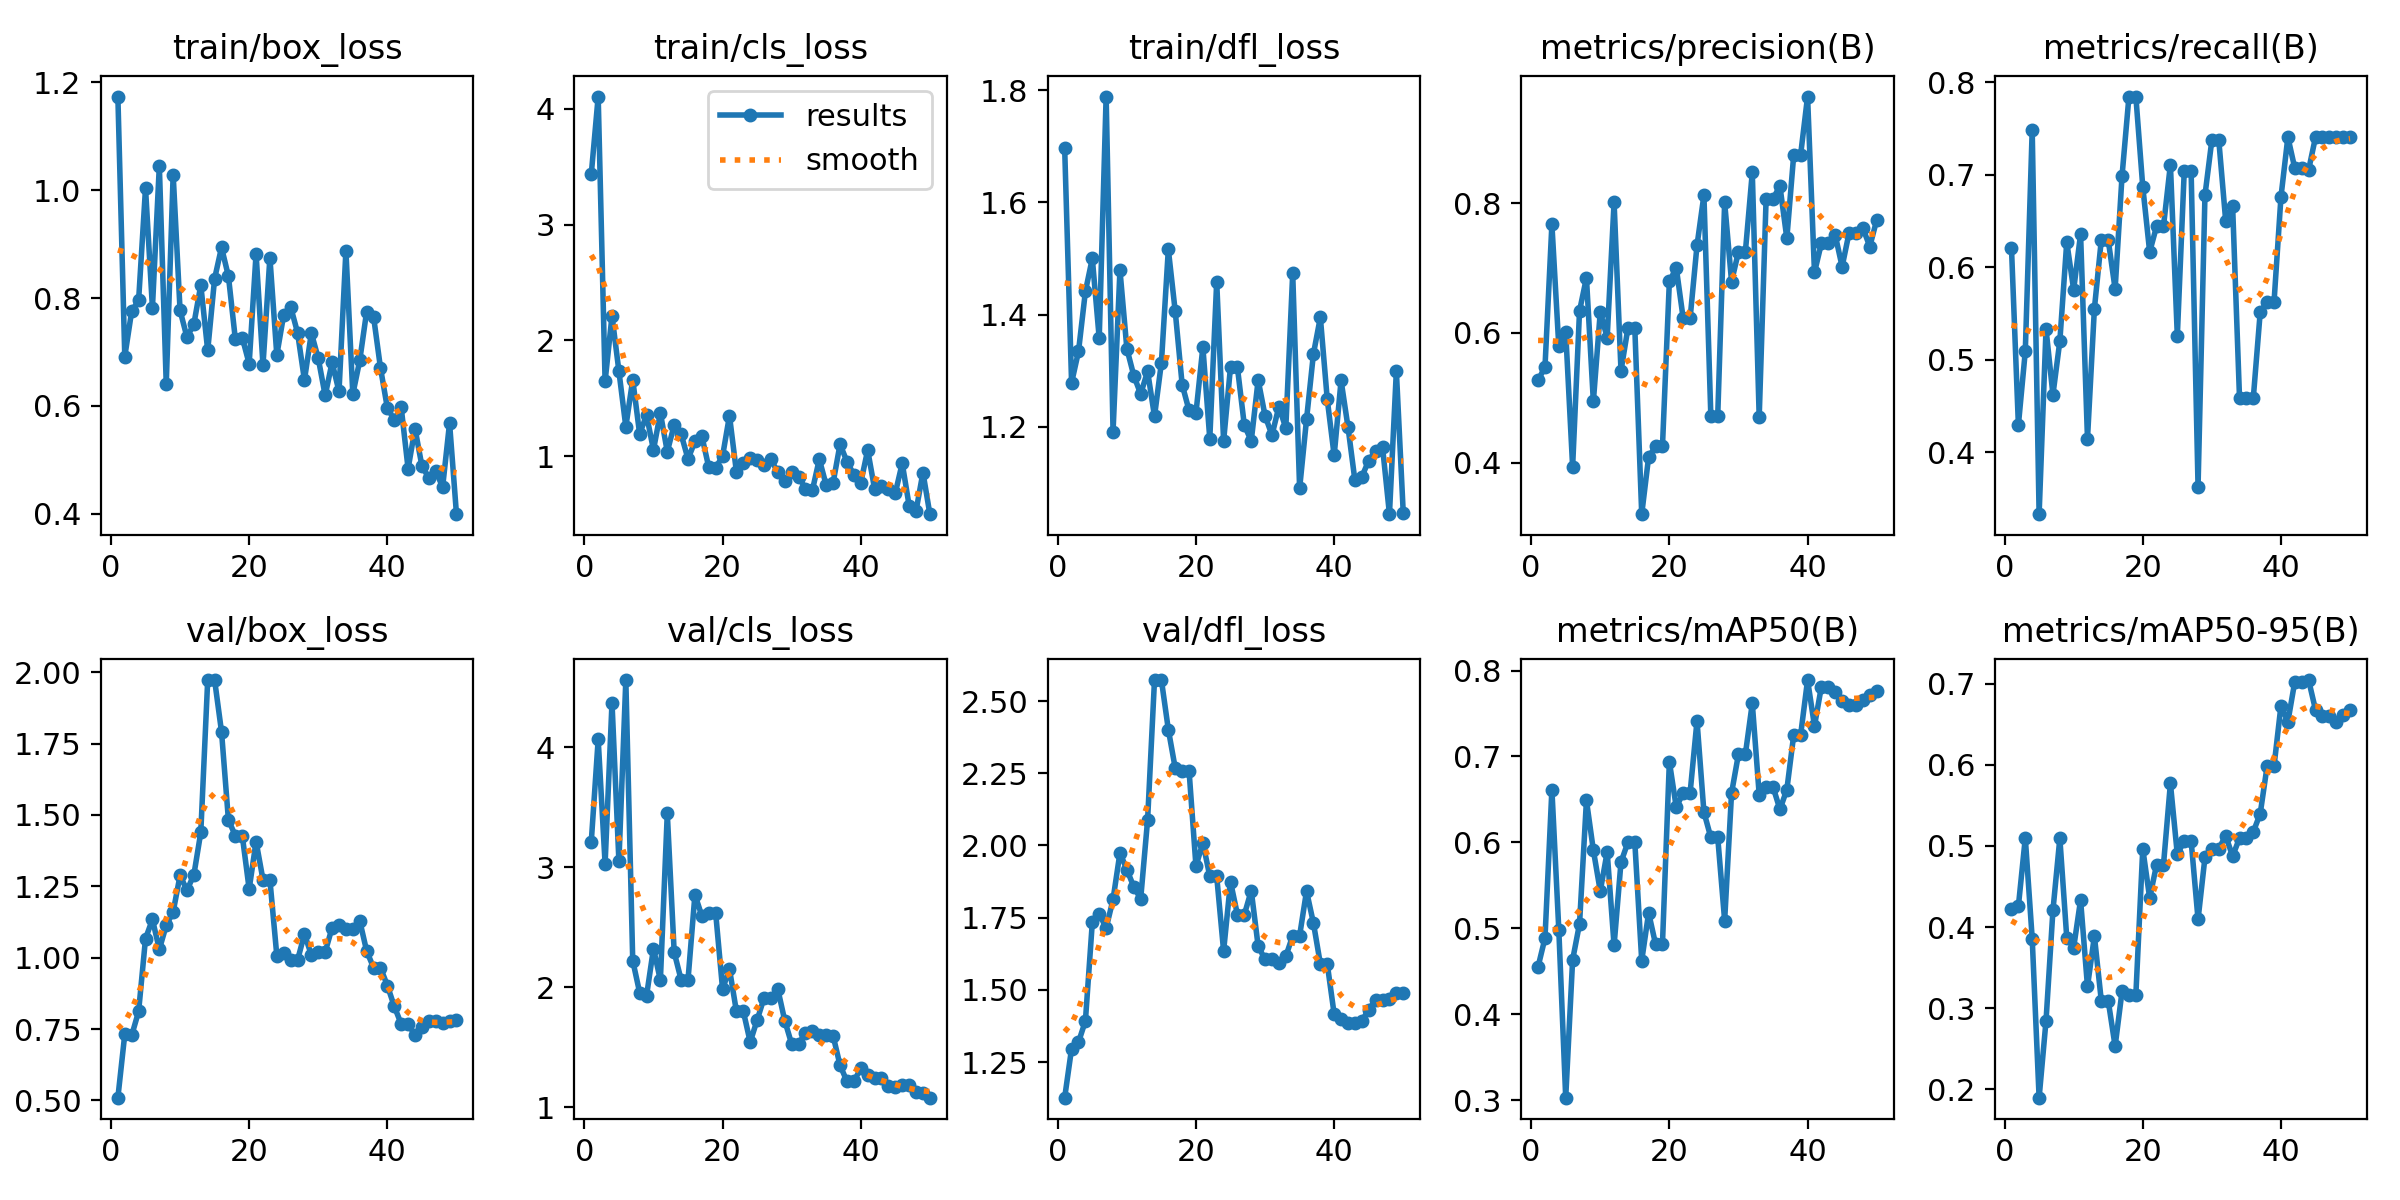

Source data for this figure (header and first rows):
epoch, time, train/box_loss, train/cls_loss, train/dfl_loss, metrics/precision(B), metrics/recall(B), metrics/mAP50(B), metrics/mAP50-95(B), val/box_loss, val/cls_loss, val/dfl_loss, lr/pg0, lr/pg1, lr/pg2
1, 95.43, 1.173, 3.436, 1.696, 0.527, 0.6211, 0.4552, 0.4221, 0.5095, 3.212, 1.127, 7.145e-05, 7.145e-05, 7.145e-05
2, 185.3, 0.6915, 4.107, 1.279, 0.5473, 0.4296, 0.4885, 0.4257, 0.7319, 4.064, 1.297, 0.0001541, 0.0001541, 0.0001541
3, 246.8, 0.7758, 1.645, 1.335, 0.7674, 0.5093, 0.6614, 0.5099, 0.7276, 3.029, 1.319, 0.0002333, 0.0002333, 0.0002333
4, 298.9, 0.7955, 2.212, 1.442, 0.5793, 0.7486, 0.4984, 0.3858, 0.8115, 4.369, 1.392, 0.0003091, 0.0003091, 0.0003091
5, 349.5, 1.003, 1.732, 1.5, 0.6009, 0.3333, 0.3028, 0.1896, 1.067, 3.048, 1.733, 0.0003816, 0.0003816, 0.0003816
6, 398.8, 0.7819, 1.253, 1.358, 0.3937, 0.5333, 0.4632, 0.2844, 1.134, 4.558, 1.764, 0.0004506, 0.0004506, 0.0004506
7, 448.9, 1.045, 1.66, 1.789, 0.6339, 0.4625, 0.5052, 0.4205, 1.029, 2.222, 1.713, 0.0005163, 0.0005163, 0.0005163
8, 496.6, 0.6404, 1.19, 1.192, 0.6851, 0.5204, 0.6488, 0.5095, 1.113, 1.956, 1.813, 0.0005785, 0.0005785, 0.0005785
9, 544.6, 1.029, 1.354, 1.479, 0.4943, 0.6274, 0.5909, 0.387, 1.161, 1.929, 1.974, 0.0006374, 0.0006374, 0.0006374
10, 589.7, 0.777, 1.053, 1.339, 0.6323, 0.5758, 0.5433, 0.3746, 1.288, 2.322, 1.916, 0.0006929, 0.0006929, 0.0006929
11, 635.9, 0.7273, 1.373, 1.292, 0.5927, 0.6358, 0.5887, 0.4334, 1.236, 2.059, 1.857, 0.0007449, 0.0007449, 0.0007449
12, 682.4, 0.7519, 1.038, 1.259, 0.8015, 0.4148, 0.4801, 0.3267, 1.291, 3.447, 1.815, 0.0007936, 0.0007936, 0.0007936
13, 750.7, 0.8239, 1.268, 1.299, 0.5416, 0.5554, 0.5769, 0.3888, 1.439, 2.291, 2.088, 0.0008389, 0.0008389, 0.0008389
14, 834.6, 0.7028, 1.189, 1.219, 0.6072, 0.6296, 0.6, 0.3091, 1.973, 2.063, 2.573, 0.0008808, 0.0008808, 0.0008808
15, 929, 0.8359, 0.9742, 1.315, 0.6072, 0.6296, 0.6, 0.3091, 1.973, 2.063, 2.573, 0.0009193, 0.0009193, 0.0009193
16, 1011, 0.8938, 1.126, 1.516, 0.3204, 0.5766, 0.4623, 0.2531, 1.792, 2.77, 2.401, 0.0009544, 0.0009544, 0.0009544
17, 1072, 0.8402, 1.171, 1.406, 0.4089, 0.6988, 0.5181, 0.3207, 1.482, 2.595, 2.267, 0.0009763, 0.0009763, 0.0009763
18, 1147, 0.7237, 0.9037, 1.276, 0.4248, 0.7846, 0.4815, 0.3164, 1.428, 2.62, 2.259, 0.000948, 0.000948, 0.000948
19, 1239, 0.7267, 0.8974, 1.229, 0.4248, 0.7846, 0.4815, 0.3164, 1.428, 2.62, 2.259, 0.0009197, 0.0009197, 0.0009197
20, 1299, 0.6781, 0.9991, 1.225, 0.6794, 0.6871, 0.6939, 0.4966, 1.24, 1.985, 1.928, 0.0008914, 0.0008914, 0.0008914
21, 1384, 0.882, 1.349, 1.342, 0.7005, 0.6166, 0.6407, 0.4358, 1.407, 2.152, 2.01, 0.0008631, 0.0008631, 0.0008631
22, 1467, 0.6755, 0.8653, 1.179, 0.6224, 0.6444, 0.6576, 0.477, 1.273, 1.801, 1.893, 0.0008348, 0.0008348, 0.0008348
23, 1548, 0.8749, 0.9362, 1.459, 0.6224, 0.6444, 0.6576, 0.477, 1.273, 1.801, 1.893, 0.0008065, 0.0008065, 0.0008065
24, 1592, 0.6943, 0.9864, 1.175, 0.7349, 0.7111, 0.7413, 0.5772, 1.008, 1.544, 1.634, 0.0007782, 0.0007782, 0.0007782
25, 1635, 0.769, 0.9662, 1.307, 0.8124, 0.5259, 0.6352, 0.4897, 1.017, 1.727, 1.874, 0.0007499, 0.0007499, 0.0007499
26, 1678, 0.7838, 0.9258, 1.306, 0.4723, 0.7037, 0.6057, 0.5063, 0.9911, 1.91, 1.76, 0.0007216, 0.0007216, 0.0007216
27, 1720, 0.7359, 0.9713, 1.203, 0.4723, 0.7037, 0.6057, 0.5063, 0.9911, 1.91, 1.76, 0.0006934, 0.0006934, 0.0006934
28, 1761, 0.648, 0.858, 1.175, 0.8012, 0.3631, 0.5089, 0.4094, 1.083, 1.983, 1.843, 0.0006651, 0.0006651, 0.0006651
29, 1801, 0.7352, 0.7865, 1.284, 0.6791, 0.6779, 0.6574, 0.4859, 1.01, 1.722, 1.651, 0.0006368, 0.0006368, 0.0006368
30, 1842, 0.688, 0.8577, 1.22, 0.7252, 0.7376, 0.7026, 0.4966, 1.019, 1.527, 1.605, 0.0006085, 0.0006085, 0.0006085
31, 1882, 0.6195, 0.8221, 1.185, 0.7252, 0.7376, 0.7026, 0.4966, 1.019, 1.527, 1.605, 0.0005802, 0.0005802, 0.0005802
32, 1926, 0.6807, 0.7188, 1.236, 0.8474, 0.6503, 0.7618, 0.5127, 1.105, 1.623, 1.594, 0.0005519, 0.0005519, 0.0005519
33, 1977, 0.6269, 0.7048, 1.198, 0.4699, 0.6667, 0.6554, 0.4874, 1.116, 1.637, 1.616, 0.0005236, 0.0005236, 0.0005236
34, 2026, 0.8875, 0.972, 1.474, 0.807, 0.4593, 0.6645, 0.5097, 1.099, 1.603, 1.687, 0.0004953, 0.0004953, 0.0004953
35, 2083, 0.6216, 0.7479, 1.09, 0.807, 0.4593, 0.6645, 0.5097, 1.099, 1.603, 1.687, 0.000467, 0.000467, 0.000467
36, 2127, 0.6842, 0.7695, 1.213, 0.8265, 0.4593, 0.6383, 0.5175, 1.13, 1.595, 1.842, 0.0004387, 0.0004387, 0.0004387
37, 2204, 0.7748, 1.102, 1.33, 0.7459, 0.5519, 0.6614, 0.54, 1.023, 1.351, 1.731, 0.0004104, 0.0004104, 0.0004104
38, 2289, 0.7656, 0.9525, 1.395, 0.8752, 0.563, 0.7252, 0.5988, 0.9651, 1.217, 1.59, 0.0003821, 0.0003821, 0.0003821
39, 2348, 0.6708, 0.8374, 1.249, 0.8752, 0.563, 0.7252, 0.5988, 0.9651, 1.217, 1.59, 0.0003538, 0.0003538, 0.0003538
40, 2401, 0.5961, 0.7697, 1.149, 0.9646, 0.6762, 0.7889, 0.6731, 0.9023, 1.324, 1.416, 0.0003255, 0.0003255, 0.0003255
41, 2501, 0.5748, 1.051, 1.283, 0.6933, 0.7407, 0.7355, 0.6532, 0.8295, 1.266, 1.398, 0.0002972, 0.0002972, 0.0002972
42, 2591, 0.5976, 0.716, 1.2, 0.7381, 0.7071, 0.7812, 0.7027, 0.7678, 1.247, 1.384, 0.0002689, 0.0002689, 0.0002689
43, 2687, 0.4838, 0.7422, 1.105, 0.7381, 0.7071, 0.7812, 0.7027, 0.7678, 1.247, 1.384, 0.0002406, 0.0002406, 0.0002406
44, 2739, 0.5581, 0.7145, 1.111, 0.751, 0.7052, 0.7752, 0.7047, 0.7283, 1.174, 1.392, 0.0002123, 0.0002123, 0.0002123
45, 2785, 0.4889, 0.6801, 1.14, 0.7022, 0.7407, 0.764, 0.6679, 0.7557, 1.165, 1.432, 0.0001841, 0.0001841, 0.0001841
46, 2836, 0.4668, 0.9379, 1.158, 0.7541, 0.7407, 0.7602, 0.6604, 0.7771, 1.184, 1.465, 0.0001558, 0.0001558, 0.0001558
47, 2889, 0.4788, 0.5705, 1.164, 0.7541, 0.7407, 0.7602, 0.6604, 0.7771, 1.184, 1.465, 0.0001275, 0.0001275, 0.0001275
48, 2942, 0.4501, 0.5264, 1.045, 0.762, 0.7407, 0.7662, 0.6525, 0.7696, 1.128, 1.469, 9.91726e-05, 9.91726e-05, 9.91726e-05
49, 2991, 0.5684, 0.8575, 1.3, 0.7332, 0.7407, 0.771, 0.6615, 0.7793, 1.12, 1.487, 7.08784e-05, 7.08784e-05, 7.08784e-05
50, 3038, 0.3996, 0.4974, 1.046, 0.7739, 0.7407, 0.7757, 0.6677, 0.7831, 1.081, 1.489, 4.25842e-05, 4.25842e-05, 4.25842e-05
